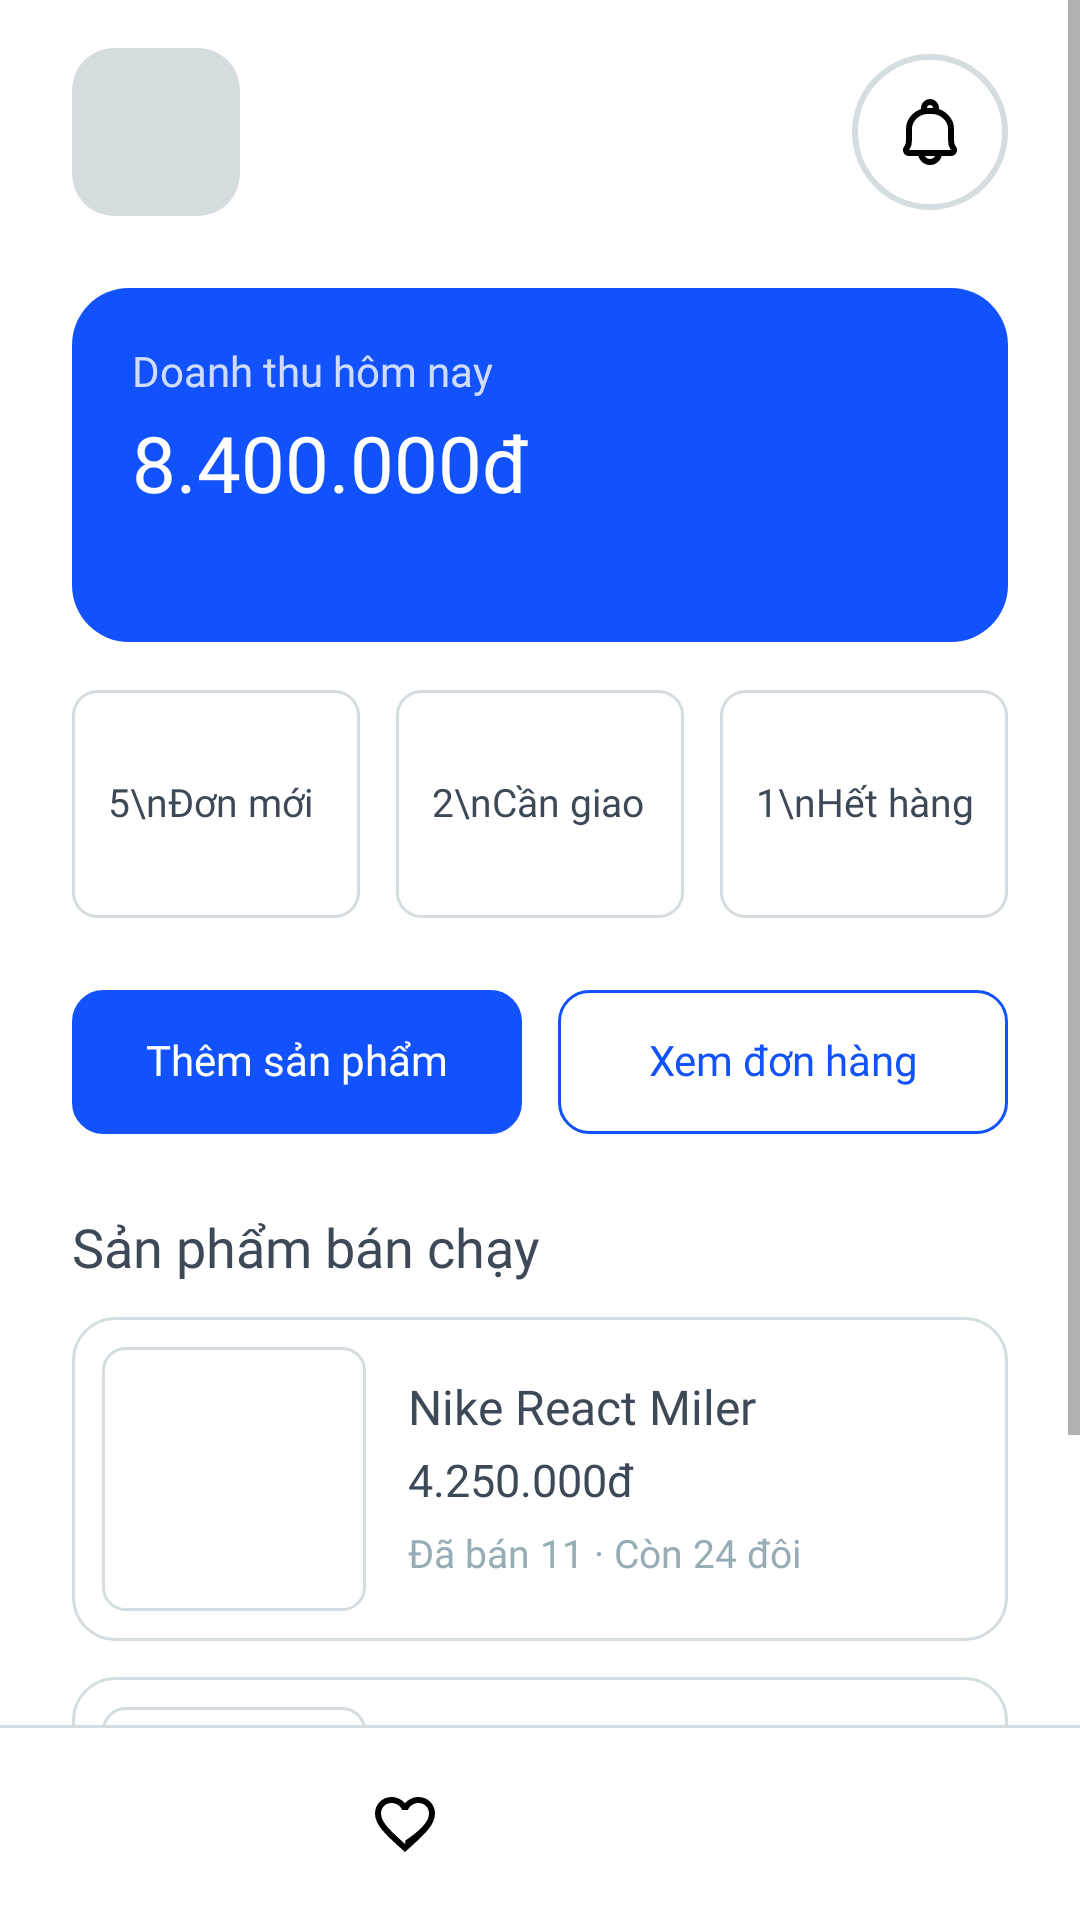

Layout XML and referenced resources for this Android screen:
<!-- AndroidManifest.xml: application theme Theme.NT118R12 -->
<!-- res/layout/activity_seller_homepage.xml -->
<?xml version="1.0" encoding="utf-8"?>
<LinearLayout xmlns:android="http://schemas.android.com/apk/res/android"
    android:layout_width="match_parent"
    android:layout_height="match_parent"
    android:background="@color/white"
    android:fitsSystemWindows="true"
    android:orientation="vertical">

    <ScrollView
        android:layout_width="match_parent"
        android:layout_height="0dp"
        android:layout_weight="1"
        android:overScrollMode="never">

        <LinearLayout
            android:layout_width="match_parent"
            android:layout_height="wrap_content"
            android:orientation="vertical"
            android:paddingBottom="24dp">

            <LinearLayout
                android:layout_width="match_parent"
                android:layout_height="wrap_content"
                android:layout_marginStart="24dp"
                android:layout_marginTop="16dp"
                android:layout_marginEnd="24dp"
                android:gravity="center_vertical"
                android:orientation="horizontal">

                <View
                    android:layout_width="56dp"
                    android:layout_height="56dp"
                    android:background="@drawable/seller_bg_home_avatar" />

                <TextView
                    android:layout_width="0dp"
                    android:layout_height="wrap_content"
                    android:layout_marginStart="16dp"
                    android:layout_marginEnd="12dp"
                    android:layout_weight="1"
                    android:fontFamily="@font/montserrat_semibold"
                    android:includeFontPadding="false"
                    android:lineSpacingExtra="6dp"
                    android:text=""
                    android:textColor="@color/seller_ink"
                    android:textSize="19sp" />

                <ImageView
                    android:id="@+id/btn_notification"
                    android:layout_width="52dp"
                    android:layout_height="52dp"
                    android:background="@drawable/seller_bg_bell"
                    android:contentDescription="Thông báo"
                    android:scaleType="center"
                    android:src="@drawable/ic_seller_bell" />
            </LinearLayout>

            <LinearLayout
                android:layout_width="match_parent"
                android:layout_height="wrap_content"
                android:layout_marginStart="24dp"
                android:layout_marginTop="24dp"
                android:layout_marginEnd="24dp"
                android:background="@drawable/seller_bg_banner"
                android:orientation="vertical"
                android:padding="20dp">

                <TextView
                    android:layout_width="wrap_content"
                    android:layout_height="wrap_content"
                    android:fontFamily="@font/montserrat_medium"
                    android:includeFontPadding="false"
                    android:text="Doanh thu hôm nay"
                    android:textColor="@color/seller_chart_label"
                    android:textSize="14sp" />

                <TextView
                    android:layout_width="wrap_content"
                    android:layout_height="wrap_content"
                    android:layout_marginTop="8dp"
                    android:fontFamily="@font/montserrat_bold"
                    android:includeFontPadding="false"
                    android:maxLines="1"
                    android:ellipsize="end"
                    android:text="8.400.000đ"
                    android:textColor="@color/white"
                    android:textSize="26sp" />

                <TextView
                    android:layout_width="wrap_content"
                    android:layout_height="wrap_content"
                    android:layout_marginTop="8dp"
                    android:fontFamily="@font/montserrat_semibold"
                    android:includeFontPadding="false"
                    android:text=""
                    android:textColor="@color/white"
                    android:textSize="13sp" />
            </LinearLayout>

            <LinearLayout
                android:layout_width="match_parent"
                android:layout_height="wrap_content"
                android:layout_marginStart="24dp"
                android:layout_marginTop="16dp"
                android:layout_marginEnd="24dp"
                android:baselineAligned="false"
                android:orientation="horizontal">

                <TextView
                    android:id="@+id/tv_home_stat_1"
                    style="@style/SellerHomeStat"
                    android:text="5\nĐơn mới" />

                <TextView
                    android:id="@+id/tv_home_stat_2"
                    style="@style/SellerHomeStat"
                    android:layout_marginStart="12dp"
                    android:text="2\nCần giao" />

                <TextView
                    android:id="@+id/tv_home_stat_3"
                    style="@style/SellerHomeStat"
                    android:layout_marginStart="12dp"
                    android:text="1\nHết hàng" />
            </LinearLayout>

            <LinearLayout
                android:layout_width="match_parent"
                android:layout_height="wrap_content"
                android:layout_marginStart="24dp"
                android:layout_marginTop="24dp"
                android:layout_marginEnd="24dp"
                android:baselineAligned="false"
                android:orientation="horizontal">

                <TextView
                    android:id="@+id/btn_home_add_product"
                    android:layout_width="0dp"
                    android:layout_height="48dp"
                    android:layout_marginEnd="6dp"
                    android:layout_weight="1"
                    android:background="@drawable/seller_bg_home_add"
                    android:fontFamily="@font/montserrat_bold"
                    android:gravity="center"
                    android:includeFontPadding="false"
                    android:text="Thêm sản phẩm"
                    android:textColor="@color/white"
                    android:textSize="14sp" />

                <TextView
                    android:id="@+id/btn_home_view_orders"
                    android:layout_width="0dp"
                    android:layout_height="48dp"
                    android:layout_marginStart="6dp"
                    android:layout_weight="1"
                    android:background="@drawable/seller_bg_home_view"
                    android:fontFamily="@font/montserrat_bold"
                    android:gravity="center"
                    android:includeFontPadding="false"
                    android:text="Xem đơn hàng"
                    android:textColor="@color/seller_primary"
                    android:textSize="14sp" />
            </LinearLayout>

            <TextView
                android:layout_width="wrap_content"
                android:layout_height="wrap_content"
                android:layout_marginStart="24dp"
                android:layout_marginTop="28dp"
                android:layout_marginBottom="12dp"
                android:fontFamily="@font/montserrat_bold"
                android:includeFontPadding="false"
                android:text="Sản phẩm bán chạy"
                android:textColor="@color/seller_ink"
                android:textSize="18sp" />

            <LinearLayout style="@style/SellerHomeCard">

                <View style="@style/SellerHomeThumb" />

                <LinearLayout
                    android:layout_width="0dp"
                    android:layout_height="wrap_content"
                    android:layout_marginStart="14dp"
                    android:layout_weight="1"
                    android:orientation="vertical">

                    <TextView
                        style="@style/SellerHomeName"
                        android:text="Nike React Miler" />

                    <TextView
                        style="@style/SellerHomePrice"
                        android:text="4.250.000đ" />

                    <TextView
                        android:layout_width="wrap_content"
                        android:layout_height="wrap_content"
                        android:layout_marginTop="8dp"
                        android:fontFamily="@font/montserrat_medium"
                        android:includeFontPadding="false"
                        android:text="Đã bán 11 · Còn 24 đôi"
                        android:textColor="@color/seller_sub"
                        android:textSize="13sp" />
                </LinearLayout>
            </LinearLayout>

            <LinearLayout
                style="@style/SellerHomeCard"
                android:layout_marginTop="12dp">

                <View style="@style/SellerHomeThumb" />

                <LinearLayout
                    android:layout_width="0dp"
                    android:layout_height="wrap_content"
                    android:layout_marginStart="14dp"
                    android:layout_weight="1"
                    android:orientation="vertical">

                    <TextView
                        style="@style/SellerHomeName"
                        android:text="Nike Air Max 270" />

                    <TextView
                        style="@style/SellerHomePrice"
                        android:text="2.800.000đ" />

                    <TextView
                        android:layout_width="wrap_content"
                        android:layout_height="wrap_content"
                        android:layout_marginTop="8dp"
                        android:fontFamily="@font/montserrat_medium"
                        android:includeFontPadding="false"
                        android:text="Đã bán 6 · Còn 1 đôi"
                        android:textColor="@color/seller_sub"
                        android:textSize="13sp" />
                </LinearLayout>
            </LinearLayout>
        </LinearLayout>
    </ScrollView>

    <include layout="@layout/layout_bottom_nav" />
</LinearLayout>
<!-- res/layout/layout_bottom_nav.xml (included above) -->
<?xml version="1.0" encoding="utf-8"?>
<LinearLayout xmlns:android="http://schemas.android.com/apk/res/android"
    android:layout_width="match_parent"
    android:layout_height="wrap_content"
    android:orientation="vertical"
    android:background="@android:color/white">

    <View
        android:layout_width="match_parent"
        android:layout_height="1dp"
        android:background="@color/border" />

    <LinearLayout
        android:layout_width="match_parent"
        android:layout_height="64dp"
        android:orientation="horizontal"
        android:gravity="center_vertical">

        <ImageView
            android:id="@+id/nav_home"
            android:layout_width="0dp"
            android:layout_height="24dp"
            android:layout_weight="1"
            android:src="@drawable/ic_home"
            android:contentDescription="Home" />

        <ImageView
            android:id="@+id/nav_wishlist"
            android:layout_width="0dp"
            android:layout_height="24dp"
            android:layout_weight="1"
            android:src="@drawable/ic_heart"
            android:contentDescription="Wishlist" />

        <ImageView
            android:id="@+id/nav_cart"
            android:layout_width="0dp"
            android:layout_height="24dp"
            android:layout_weight="1"
            android:src="@drawable/ic_bag"
            android:contentDescription="Cart" />

        <ImageView
            android:id="@+id/nav_account"
            android:layout_width="0dp"
            android:layout_height="24dp"
            android:layout_weight="1"
            android:src="@drawable/ic_user"
            android:contentDescription="Account" />
    </LinearLayout>
</LinearLayout>
<!-- resources referenced by this layout -->
<resources>
  <color name="border">#D5DDE0</color>
  <color name="seller_chart_label">#CCFFFFFF</color>
  <color name="seller_ink">@color/seller_text_primary</color>
  <color name="seller_primary">#1152FD</color>
  <color name="seller_sub">@color/seller_text_muted</color>
  <color name="white">#FFFFFFFF</color>
  <!-- drawable seller_bg_banner (drawable) -->
  <?xml version="1.0" encoding="utf-8"?>
  <shape xmlns:android="http://schemas.android.com/apk/res/android"
      android:shape="rectangle">
      <solid android:color="@color/seller_banner" />
      <corners android:radius="19dp" />
  </shape>
  <!-- drawable seller_bg_bell (drawable) -->
  <?xml version="1.0" encoding="utf-8"?>
  <shape xmlns:android="http://schemas.android.com/apk/res/android"
      android:shape="oval">
      <solid android:color="@color/white" />
      <stroke android:width="2dp" android:color="@color/seller_border" />
  </shape>
  <!-- drawable seller_bg_home_add (drawable) -->
  <?xml version="1.0" encoding="utf-8"?>
  <shape xmlns:android="http://schemas.android.com/apk/res/android"
      android:shape="rectangle">
      <solid android:color="@color/seller_primary" />
      <corners android:radius="10dp" />
      <stroke android:width="1dp" android:color="@color/seller_primary" />
  </shape>
  <!-- drawable seller_bg_home_avatar (drawable) -->
  <?xml version="1.0" encoding="utf-8"?>
  <shape xmlns:android="http://schemas.android.com/apk/res/android"
      android:shape="rectangle">
      <solid android:color="@color/seller_home_border" />
      <corners android:radius="14dp" />
  </shape>
  <!-- drawable seller_bg_home_view (drawable) -->
  <?xml version="1.0" encoding="utf-8"?>
  <shape xmlns:android="http://schemas.android.com/apk/res/android"
      android:shape="rectangle">
      <solid android:color="@color/white" />
      <corners android:radius="10dp" />
      <stroke android:width="1dp" android:color="@color/seller_primary" />
  </shape>
  <style name="SellerHomeThumb">
          <item name="android:layout_width">88dp</item>
          <item name="android:layout_height">88dp</item>
          <item name="android:background">@drawable/seller_bg_home_thumb</item>
      </style>
  <style name="Theme.NT118R12" parent="Theme.MaterialComponents.Light.NoActionBar.Bridge" />
  <color name="seller_text_primary">#3E4958</color>
  <color name="seller_text_muted">#97ADB6</color>
  <color name="seller_banner">@color/seller_primary</color>
  <color name="seller_border">@color/seller_divider</color>
  <color name="seller_home_border">@color/seller_divider</color>
  <!-- drawable seller_bg_home_card (drawable) -->
  <?xml version="1.0" encoding="utf-8"?>
  <shape xmlns:android="http://schemas.android.com/apk/res/android"
      android:shape="rectangle">
      <solid android:color="@color/white" />
      <corners android:radius="14dp" />
      <stroke android:width="1dp" android:color="@color/seller_home_border" />
  </shape>
  <!-- drawable seller_bg_home_stat (drawable) -->
  <?xml version="1.0" encoding="utf-8"?>
  <shape xmlns:android="http://schemas.android.com/apk/res/android"
      android:shape="rectangle">
      <solid android:color="@color/white" />
      <corners android:radius="8dp" />
      <stroke android:width="1dp" android:color="@color/seller_border" />
  </shape>
  <!-- drawable seller_bg_home_thumb (drawable) -->
  <?xml version="1.0" encoding="utf-8"?>
  <shape xmlns:android="http://schemas.android.com/apk/res/android"
      android:shape="rectangle">
      <solid android:color="@color/white" />
      <corners android:radius="7.4dp" />
      <stroke android:width="1dp" android:color="@color/seller_home_border" />
  </shape>
  <color name="seller_divider">#D5DDE0</color>
</resources>
